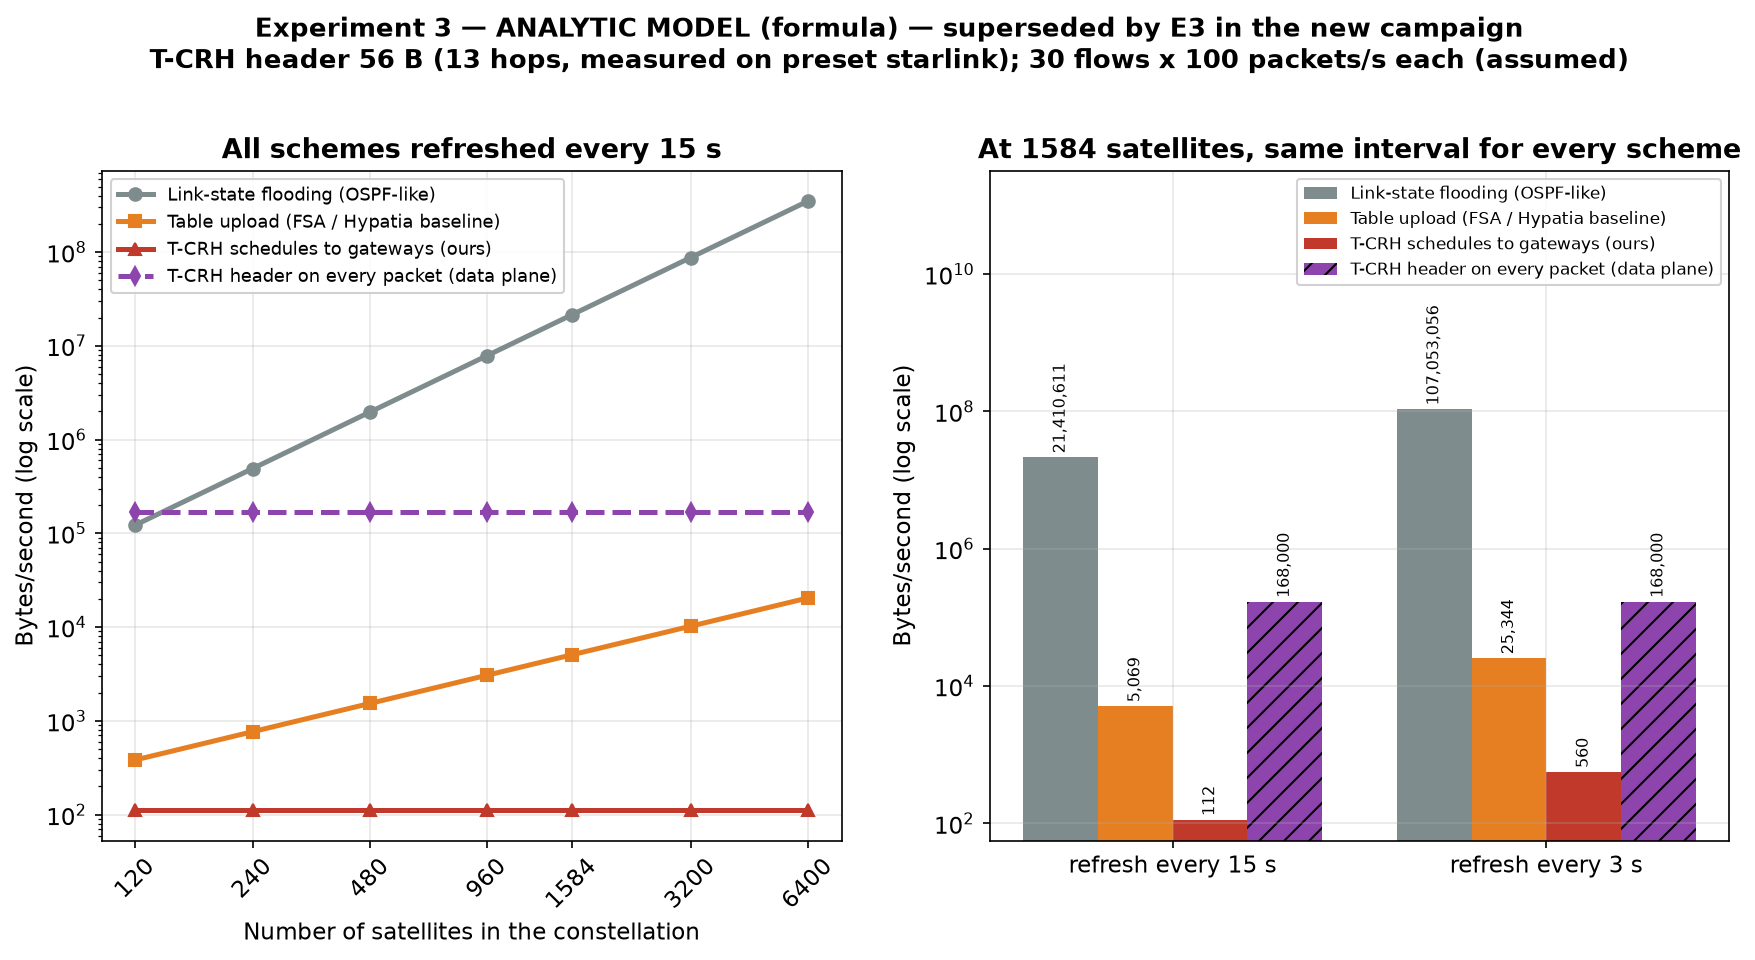

The data file committed next to this chart (first rows):
model, refresh_interval_s, num_sats, scheme, kind, bytes_per_s, tcrh_hops
ANALYTIC MODEL (formula) — superseded by…, 15, 120, link_state, control_plane, 122880, 13
ANALYTIC MODEL (formula) — superseded by…, 15, 240, link_state, control_plane, 491520, 13
ANALYTIC MODEL (formula) — superseded by…, 15, 480, link_state, control_plane, 1966080, 13
ANALYTIC MODEL (formula) — superseded by…, 15, 960, link_state, control_plane, 7864320, 13
ANALYTIC MODEL (formula) — superseded by…, 15, 1584, link_state, control_plane, 21410611, 13
ANALYTIC MODEL (formula) — superseded by…, 15, 3200, link_state, control_plane, 87381333, 13
ANALYTIC MODEL (formula) — superseded by…, 15, 6400, link_state, control_plane, 349525333, 13
ANALYTIC MODEL (formula) — superseded by…, 15, 120, table_upload, control_plane, 384.0, 13
ANALYTIC MODEL (formula) — superseded by…, 15, 240, table_upload, control_plane, 768.0, 13
ANALYTIC MODEL (formula) — superseded by…, 15, 480, table_upload, control_plane, 1536, 13
ANALYTIC MODEL (formula) — superseded by…, 15, 960, table_upload, control_plane, 3072, 13
ANALYTIC MODEL (formula) — superseded by…, 15, 1584, table_upload, control_plane, 5069, 13
ANALYTIC MODEL (formula) — superseded by…, 15, 3200, table_upload, control_plane, 10240, 13
ANALYTIC MODEL (formula) — superseded by…, 15, 6400, table_upload, control_plane, 20480, 13
ANALYTIC MODEL (formula) — superseded by…, 15, 120, tcrh_control, control_plane, 112.0, 13
ANALYTIC MODEL (formula) — superseded by…, 15, 240, tcrh_control, control_plane, 112.0, 13
ANALYTIC MODEL (formula) — superseded by…, 15, 480, tcrh_control, control_plane, 112.0, 13
ANALYTIC MODEL (formula) — superseded by…, 15, 960, tcrh_control, control_plane, 112.0, 13
ANALYTIC MODEL (formula) — superseded by…, 15, 1584, tcrh_control, control_plane, 112.0, 13
ANALYTIC MODEL (formula) — superseded by…, 15, 3200, tcrh_control, control_plane, 112.0, 13
ANALYTIC MODEL (formula) — superseded by…, 15, 6400, tcrh_control, control_plane, 112.0, 13
ANALYTIC MODEL (formula) — superseded by…, 15, 120, tcrh_header_bytes, data_plane, 168000, 13
ANALYTIC MODEL (formula) — superseded by…, 15, 240, tcrh_header_bytes, data_plane, 168000, 13
ANALYTIC MODEL (formula) — superseded by…, 15, 480, tcrh_header_bytes, data_plane, 168000, 13
ANALYTIC MODEL (formula) — superseded by…, 15, 960, tcrh_header_bytes, data_plane, 168000, 13
ANALYTIC MODEL (formula) — superseded by…, 15, 1584, tcrh_header_bytes, data_plane, 168000, 13
ANALYTIC MODEL (formula) — superseded by…, 15, 3200, tcrh_header_bytes, data_plane, 168000, 13
ANALYTIC MODEL (formula) — superseded by…, 15, 6400, tcrh_header_bytes, data_plane, 168000, 13
ANALYTIC MODEL (formula) — superseded by…, 3, 120, link_state, control_plane, 614400, 13
ANALYTIC MODEL (formula) — superseded by…, 3, 240, link_state, control_plane, 2457600, 13
ANALYTIC MODEL (formula) — superseded by…, 3, 480, link_state, control_plane, 9830400, 13
ANALYTIC MODEL (formula) — superseded by…, 3, 960, link_state, control_plane, 39321600, 13
ANALYTIC MODEL (formula) — superseded by…, 3, 1584, link_state, control_plane, 107053056, 13
ANALYTIC MODEL (formula) — superseded by…, 3, 3200, link_state, control_plane, 436906667, 13
ANALYTIC MODEL (formula) — superseded by…, 3, 6400, link_state, control_plane, 1747626667, 13
ANALYTIC MODEL (formula) — superseded by…, 3, 120, table_upload, control_plane, 1920, 13
ANALYTIC MODEL (formula) — superseded by…, 3, 240, table_upload, control_plane, 3840, 13
ANALYTIC MODEL (formula) — superseded by…, 3, 480, table_upload, control_plane, 7680, 13
ANALYTIC MODEL (formula) — superseded by…, 3, 960, table_upload, control_plane, 15360, 13
ANALYTIC MODEL (formula) — superseded by…, 3, 1584, table_upload, control_plane, 25344, 13
ANALYTIC MODEL (formula) — superseded by…, 3, 3200, table_upload, control_plane, 51200, 13
ANALYTIC MODEL (formula) — superseded by…, 3, 6400, table_upload, control_plane, 102400, 13
ANALYTIC MODEL (formula) — superseded by…, 3, 120, tcrh_control, control_plane, 560.0, 13
ANALYTIC MODEL (formula) — superseded by…, 3, 240, tcrh_control, control_plane, 560.0, 13
ANALYTIC MODEL (formula) — superseded by…, 3, 480, tcrh_control, control_plane, 560.0, 13
ANALYTIC MODEL (formula) — superseded by…, 3, 960, tcrh_control, control_plane, 560.0, 13
ANALYTIC MODEL (formula) — superseded by…, 3, 1584, tcrh_control, control_plane, 560.0, 13
ANALYTIC MODEL (formula) — superseded by…, 3, 3200, tcrh_control, control_plane, 560.0, 13
ANALYTIC MODEL (formula) — superseded by…, 3, 6400, tcrh_control, control_plane, 560.0, 13
ANALYTIC MODEL (formula) — superseded by…, 3, 120, tcrh_header_bytes, data_plane, 168000, 13
ANALYTIC MODEL (formula) — superseded by…, 3, 240, tcrh_header_bytes, data_plane, 168000, 13
ANALYTIC MODEL (formula) — superseded by…, 3, 480, tcrh_header_bytes, data_plane, 168000, 13
ANALYTIC MODEL (formula) — superseded by…, 3, 960, tcrh_header_bytes, data_plane, 168000, 13
ANALYTIC MODEL (formula) — superseded by…, 3, 1584, tcrh_header_bytes, data_plane, 168000, 13
ANALYTIC MODEL (formula) — superseded by…, 3, 3200, tcrh_header_bytes, data_plane, 168000, 13
ANALYTIC MODEL (formula) — superseded by…, 3, 6400, tcrh_header_bytes, data_plane, 168000, 13
